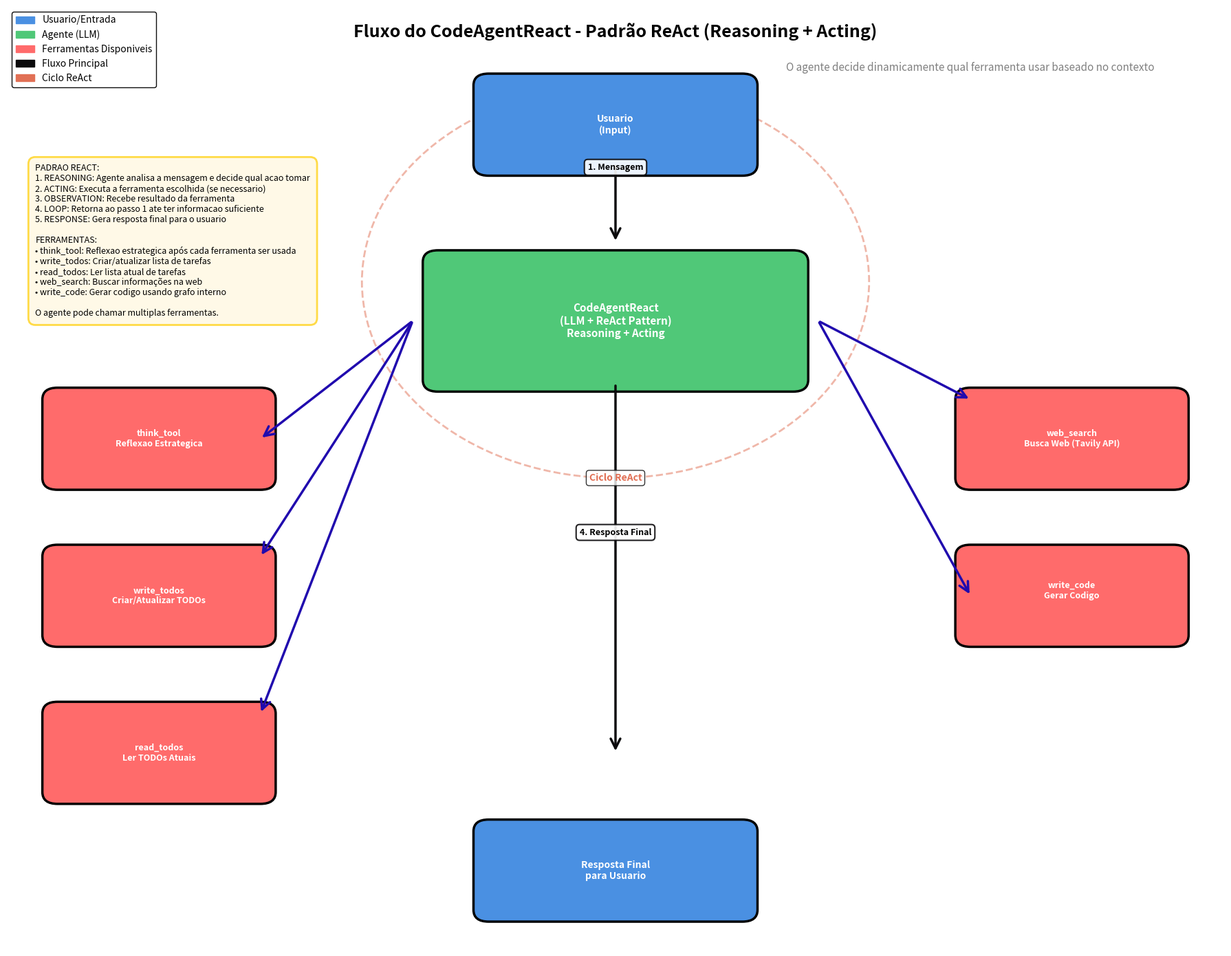

The matplotlib source for this figure:
"""
Script para gerar diagrama do fluxo do CodeAgentReact
"""
import matplotlib.pyplot as plt
import matplotlib.patches as mpatches
from matplotlib.patches import FancyBboxPatch, FancyArrowPatch

# Configuração da figura
fig, ax = plt.subplots(1, 1, figsize=(18, 14))
ax.set_xlim(0, 12)
ax.set_ylim(0, 12)
ax.axis('off')

# Cores
color_user = '#4A90E2'  # Azul
color_agent = '#50C878'  # Verde
color_tool = '#FF6B6B'  # Vermelho
color_decision = '#FFD93D'  # Amarelo
color_flow = "#0B0A0C"  # Roxo
color_loop = '#E17055'  # Laranja
color_cetas_tools = "#200AAE"  # Laranja

# Função para criar caixas arredondadas
def create_box(ax, x, y, width, height, text, color, text_color='white', fontsize=10):
    box = FancyBboxPatch(
        (x - width/2, y - height/2), width, height,
        boxstyle="round,pad=0.15",
        edgecolor='black',
        facecolor=color,
        linewidth=2.5
    )
    ax.add_patch(box)
    ax.text(x, y, text, ha='center', va='center', 
            color=text_color, fontsize=fontsize, weight='bold', wrap=True)

# Função para criar setas
def create_arrow(ax, x1, y1, x2, y2, label='', color='black', style='->', offset=0.3):
    arrow = FancyArrowPatch(
        (x1, y1), (x2, y2),
        arrowstyle=style,
        mutation_scale=25,
        color=color,
        linewidth=2.5,
        zorder=1
    )
    ax.add_patch(arrow)
    if label:
        mid_x, mid_y = (x1 + x2) / 2, (y1 + y2) / 2
        ax.text(mid_x, mid_y + offset, label, ha='center', va='bottom',
                fontsize=9, bbox=dict(boxstyle='round,pad=0.4', facecolor='white', 
                edgecolor=color, linewidth=1.5, alpha=0.9), weight='bold')

# === NÓS PRINCIPAIS ===

# Usuário
create_box(ax, 6, 10.5, 2.5, 1, 'Usuario\n(Input)', color_user)

# Agente ReAct (LLM) - Central
create_box(ax, 6, 8, 3.5, 1.5, 'CodeAgentReact\n(LLM + ReAct Pattern)\nReasoning + Acting', color_agent, fontsize=11)

# === FERRAMENTAS (Organizadas em grupos) ===

# Grupo 1: Planejamento e Reflexão (esquerda)
create_box(ax, 1.5, 6.5, 2, 1, 'think_tool\nReflexao Estrategica', color_tool, fontsize=9)

create_box(ax, 1.5, 4.5, 2, 1, 'write_todos\nCriar/Atualizar TODOs', color_tool, fontsize=9)

create_box(ax, 1.5, 2.5, 2, 1, 'read_todos\nLer TODOs Atuais', color_tool, fontsize=9)

# Grupo 2: Execução (direita)
create_box(ax, 10.5, 6.5, 2, 1, 'web_search\nBusca Web (Tavily API)', color_tool, fontsize=9)

create_box(ax, 10.5, 4.5, 2, 1, 'write_code\nGerar Codigo\n', color_tool, fontsize=9)

# Resposta Final
create_box(ax, 6, 1, 2.5, 1, 'Resposta Final\npara Usuario', color_user)

# === SETAS E FLUXOS ===

# Fluxo principal: Usuário -> Agente
create_arrow(ax, 6, 10, 6, 9, '1. Mensagem', color_flow, offset=0.4)

# Agente -> Ferramentas (Think Tool)
create_arrow(ax, 4.0, 8, 2.5, 6.5, '', color_cetas_tools, offset=0.3)

# Agente -> Ferramentas (Write Todos)
create_arrow(ax, 4.0, 8, 2.5, 5, '', color_cetas_tools, offset=0.3)


# Agente -> Ferramentas (Read Todos)
create_arrow(ax, 4.0, 8, 2.5, 3, '', color_cetas_tools, offset=0.3)

# Agente -> Ferramentas (Web Search)
create_arrow(ax, 8, 8, 9.5, 7, '', color_cetas_tools, offset=0.3)

# Agente -> Ferramentas (Write Code)
create_arrow(ax, 8, 8, 9.5, 4.5, '', color_cetas_tools, offset=0.3)

# Loop de volta ao agente (ciclo ReAct)
#create_arrow(ax, 3, 8.5, 3, 9.5, '', color_loop, style='->', offset=0)
#create_arrow(ax, 3, 9.5, 4.5, 9.5, '3. Loop ReAct\n(Reasoning)', color_loop, offset=0.5)
#create_arrow(ax, 4.5, 9.5, 4.5, 8.5, '', color_loop, style='->', offset=0)

# Agente -> Resposta Final
create_arrow(ax, 6, 7.2, 6, 2.5, '4. Resposta Final', color_flow, offset=0.4)

# Título
ax.text(6, 11.8, 'Fluxo do CodeAgentReact - Padrão ReAct (Reasoning + Acting)', 
        ha='center', va='top', fontsize=18, weight='bold')

# Subtítulo explicativo
ax.text(9.5, 11.3, 'O agente decide dinamicamente qual ferramenta usar baseado no contexto', 
        ha='center', va='top', fontsize=11, style='italic', color='gray')

# Legenda
legend_elements = [
    mpatches.Patch(color=color_user, label='Usuario/Entrada'),
    mpatches.Patch(color=color_agent, label='Agente (LLM)'),
    mpatches.Patch(color=color_tool, label='Ferramentas Disponiveis'),
    mpatches.Patch(color=color_flow, label='Fluxo Principal'),
    mpatches.Patch(color=color_loop, label='Ciclo ReAct'),
]

ax.legend(handles=legend_elements, loc='upper left', fontsize=10, framealpha=0.95, 
          edgecolor='black', fancybox=True)

# Notas detalhadas
notes = """PADRAO REACT:
1. REASONING: Agente analisa a mensagem e decide qual acao tomar
2. ACTING: Executa a ferramenta escolhida (se necessario)
3. OBSERVATION: Recebe resultado da ferramenta
4. LOOP: Retorna ao passo 1 ate ter informacao suficiente
5. RESPONSE: Gera resposta final para o usuario

FERRAMENTAS:
• think_tool: Reflexao estrategica após cada ferramenta ser usada
• write_todos: Criar/atualizar lista de tarefas 
• read_todos: Ler lista atual de tarefas 
• web_search: Buscar informações na web 
• write_code: Gerar codigo usando grafo interno 

O agente pode chamar multiplas ferramentas."""

ax.text(0.28, 10, notes, ha='left', va='top', fontsize=9,
        bbox=dict(boxstyle='round,pad=0.8', facecolor='#FFF9E6', 
        edgecolor='#FFD93D', linewidth=2, alpha=0.95))

# Adicionar seta circular indicando o ciclo
circle_path = mpatches.Circle((6, 8.5), 2.5, fill=False, edgecolor=color_loop, 
                         linewidth=2, linestyle='--', alpha=0.5, zorder=0)
ax.add_patch(circle_path)
ax.text(6, 6, 'Ciclo ReAct', ha='center', va='center', fontsize=10, 
        style='italic', color=color_loop, weight='bold',
        bbox=dict(boxstyle='round,pad=0.3', facecolor='white', alpha=0.8))

plt.tight_layout()
plt.savefig('code_agent_react_flow.png', dpi=300, bbox_inches='tight', facecolor='white')
plt.savefig('code_agent_react_flow.svg', format='svg', bbox_inches='tight', facecolor='white')
print("Diagrama gerado: code_agent_react_flow.png e code_agent_react_flow.svg")
plt.close()
